Run: headless pygame with SDL's dummy video driver; simulated clock (each Clock.tick advances the game by its frame time, no real sleeping); random seed 0; keys injected as events and as key.get_pressed() state; no mouse input.
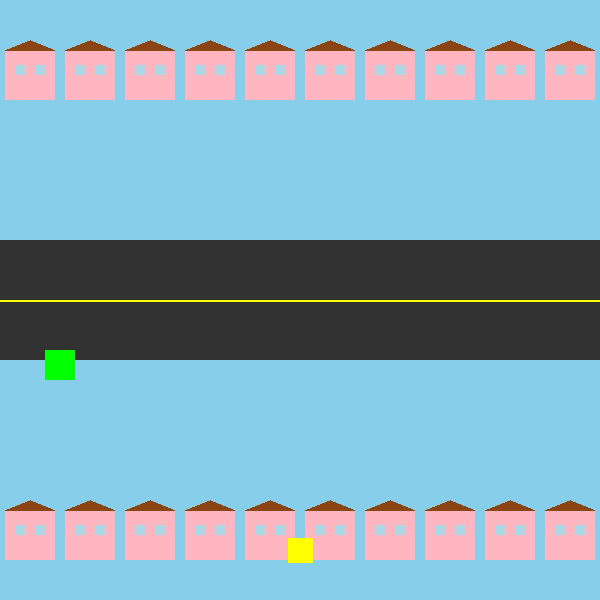
Frame 1 of 4 · flips 1–60 · no input
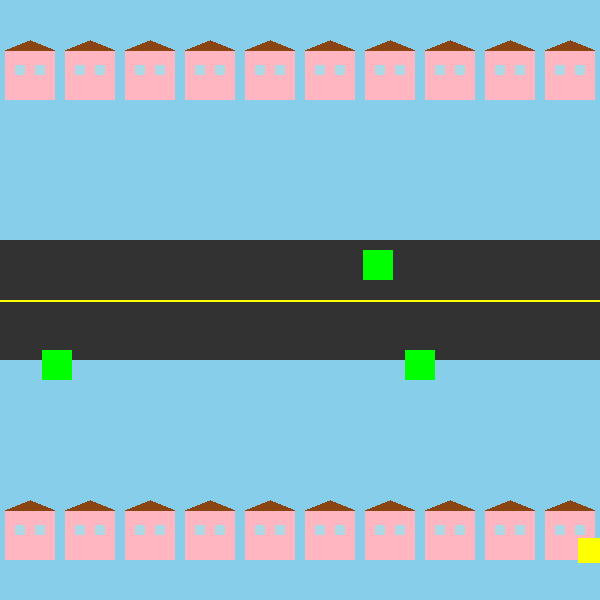
Frame 2 of 4 · flips 61–180 · tapped SPACE, RETURN · held RIGHT (→), D
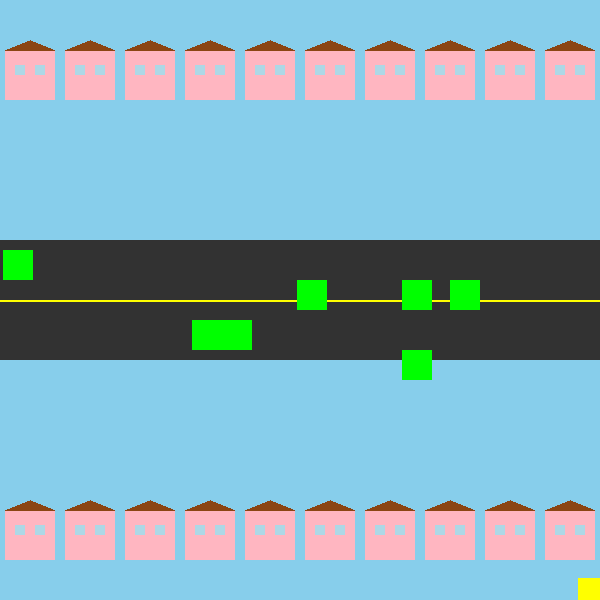
Frame 3 of 4 · flips 181–300 · held DOWN (↓), S
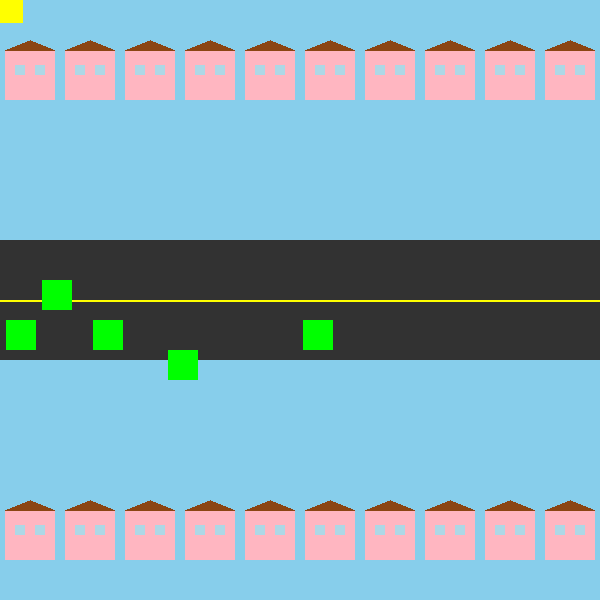
Frame 4 of 4 · flips 301–420 · held LEFT (←), A, UP (↑), W

The pygame program that drew these frames:

import pygame
import random

pygame.init()

ANCHO, ALTO = 600, 600

CARRILES_SUP = [250, 280]
CARRILES_INF = [320, 350]

pantalla = pygame.display.set_mode((ANCHO, ALTO))
pygame.display.set_caption("Autopista con casitas y sprites")
reloj = pygame.time.Clock()

AMARILLO = (255, 255, 0)
AZUL_CIELO = (135, 206, 235)
GRIS_OSCURO = (50, 50, 50)
AMARILLO_LINEA = (255, 255, 0)
VERDE = (0, 255, 0)
rosa = (255, 182, 193)
cafe = (139, 69, 19)
celeste = (173, 216, 230)

class Casa(pygame.sprite.Sprite):
    def __init__(self, x, y):
        super().__init__()
        self.image = pygame.Surface((50, 60), pygame.SRCALPHA)
        self.dibujar_casa()
        self.rect = self.image.get_rect(topleft=(x, y))

    def dibujar_casa(self):
    
        pygame.draw.rect(self.image, rosa, (0, 10, 50, 50))
        pygame.draw.polygon(self.image, cafe, [(0, 10), (25, 0), (50, 10)])
        pygame.draw.rect(self.image, celeste, (10, 25, 10, 10))
        pygame.draw.rect(self.image, celeste, (30, 25, 10, 10))

class Carro(pygame.sprite.Sprite):
    def __init__(self, x, y, vel_x):
        super().__init__()
        self.image = pygame.Surface((30, 30)) 
        self.image.fill(VERDE)
        self.rect = self.image.get_rect(topleft=(x, y))
        self.vel_x = vel_x

    def update(self):
        self.rect.x += self.vel_x
        if self.rect.right < 0 or self.rect.left > ANCHO:
            self.kill()

class Jugador(pygame.sprite.Sprite):
    def __init__(self):
        super().__init__()
        self.image = pygame.Surface((25, 25))
        self.image.fill(AMARILLO)
        self.rect = self.image.get_rect(center=(ANCHO // 2, ALTO - 50))
        self.velocidad = 5

    def update(self, teclas):
        if teclas[pygame.K_LEFT] and self.rect.left > 0:
            self.rect.x -= self.velocidad
        if teclas[pygame.K_RIGHT] and self.rect.right < ANCHO:
            self.rect.x += self.velocidad
        if teclas[pygame.K_UP] and self.rect.top > 0:
            self.rect.y -= self.velocidad
        if teclas[pygame.K_DOWN] and self.rect.bottom < ALTO:
            self.rect.y += self.velocidad

grupo_casas = pygame.sprite.Group()
grupo_carros = pygame.sprite.Group()
jugador = Jugador()
grupo_jugador = pygame.sprite.GroupSingle(jugador)

for x in range(0, ANCHO, 60):
    grupo_casas.add(Casa(x + 5, 40)) 
    grupo_casas.add(Casa(x + 5, ALTO - 100)) 

def crear_carro():
    if random.random() < 0.03:
        if random.random() < 0.5:
            y = random.choice(CARRILES_SUP)
            carro = Carro(ANCHO, y, -3)
        else:
            y = random.choice(CARRILES_INF)
            carro = Carro(-30, y, 3)
        grupo_carros.add(carro)

def dibujar_autopista():
    pygame.draw.rect(pantalla, GRIS_OSCURO, (0, 240, ANCHO, 120))
    pygame.draw.line(pantalla, AMARILLO_LINEA, (0, 300), (ANCHO, 300), 2)

colisiones = 0
MAX_COLISIONES = 3
ejecutando = True

while ejecutando:
    for evento in pygame.event.get():
        if evento.type == pygame.QUIT:
            ejecutando = False

    teclas = pygame.key.get_pressed()
    pantalla.fill(AZUL_CIELO)

    crear_carro()
    grupo_carros.update()
    jugador.update(teclas)

    if pygame.sprite.spritecollide(jugador, grupo_carros, True):
        colisiones += 1
        if colisiones >= MAX_COLISIONES:
            print("¡GAME OVER!")
            ejecutando = False

    dibujar_autopista()
    grupo_casas.draw(pantalla)
    grupo_carros.draw(pantalla)
    grupo_jugador.draw(pantalla)

    pygame.display.flip()
    reloj.tick(60)

pygame.quit()
